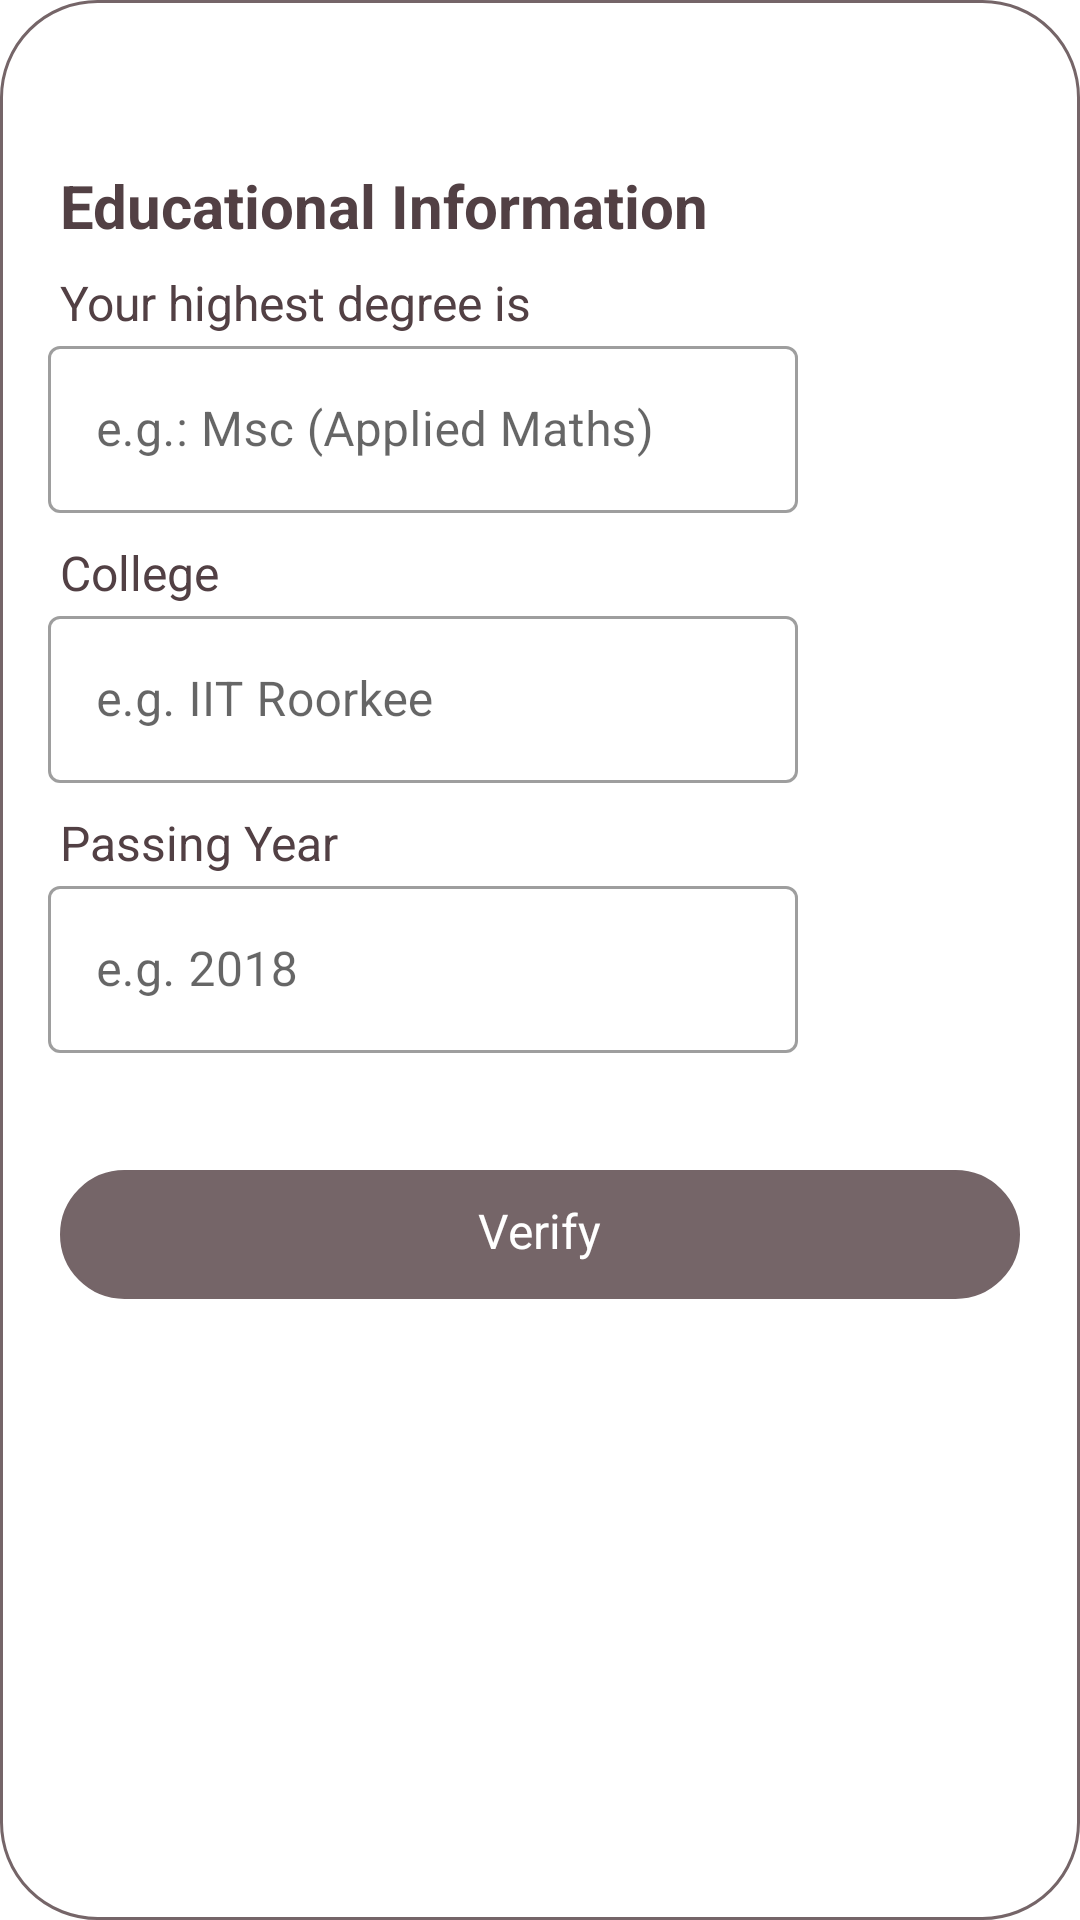

Here is an Android app screen rendered from its layout file. Give the layout XML and the strings, colors and styles it references.
<!-- AndroidManifest.xml: application theme Theme.JainShaadi -->
<!-- res/layout/activity_edit_education.xml -->
<?xml version="1.0" encoding="utf-8"?>
<RelativeLayout xmlns:android="http://schemas.android.com/apk/res/android"
    android:layout_width="wrap_content"
    android:layout_height="wrap_content"
    android:layout_gravity="center"
    android:background="@drawable/rounded_card_edit_card"
    android:paddingVertical="40dp">

    <LinearLayout
        android:layout_width="wrap_content"
        android:layout_height="wrap_content"
        android:gravity="center"
        android:layout_marginTop="15dp">
        <TextView
            android:layout_width="wrap_content"
            android:layout_height="wrap_content"
            android:layout_marginLeft="20dp"
            android:text="Educational Information"
            android:textSize="20dp"
            android:textStyle="bold"
            android:textColor="#524044"
            android:layout_gravity="center"/>
    </LinearLayout>

    <LinearLayout
        android:layout_width="wrap_content"
        android:layout_height="wrap_content"
        android:layout_marginHorizontal="20dp"
        android:layout_marginTop="50dp">

        <TextView
            android:layout_width="wrap_content"
            android:layout_height="wrap_content"
            android:text="Your highest degree is"
            android:textColor="#524044"
            android:textSize="16dp" />
    </LinearLayout>

    <com.google.android.material.textfield.TextInputLayout
        android:layout_width="wrap_content"
        android:layout_height="wrap_content"
        android:layout_marginTop="70dp"
        android:id="@+id/degreeTextInputLayout"
        android:hint="e.g.: Msc (Applied Maths)"
        style="@style/Widget.MaterialComponents.TextInputLayout.OutlinedBox">

        <com.google.android.material.textfield.TextInputEditText
            android:layout_width="250dp"
            android:layout_height="wrap_content"
            android:inputType="text"
            android:textSize="16dp"
            android:id="@+id/degreeEditText"
            android:textColor="@color/black"
            android:layout_marginHorizontal="16dp"/>

    </com.google.android.material.textfield.TextInputLayout>


    <LinearLayout
        android:layout_width="wrap_content"
        android:layout_height="wrap_content"
        android:layout_marginTop="140dp"
        android:layout_marginHorizontal="20dp">
        <TextView
            android:layout_width="wrap_content"
            android:layout_height="wrap_content"
            android:text="College"
            android:textSize="16dp"
            android:textColor="#524044"/>
    </LinearLayout>

    <com.google.android.material.textfield.TextInputLayout
        android:layout_width="wrap_content"
        android:layout_height="wrap_content"
        android:layout_marginTop="160dp"
        android:id="@+id/collegeTextInputLayout"
        style="@style/Widget.MaterialComponents.TextInputLayout.OutlinedBox">

        <com.google.android.material.textfield.TextInputEditText
            android:layout_width="250dp"
            android:layout_height="wrap_content"
            android:inputType="text"
            android:textSize="16dp"
            android:id="@+id/collegeEditText"
            android:textColor="@color/black"
            android:hint="e.g. IIT Roorkee"
            android:layout_gravity="center"
            android:layout_marginHorizontal="16dp"/>

    </com.google.android.material.textfield.TextInputLayout>


    <LinearLayout
        android:layout_width="wrap_content"
        android:layout_height="wrap_content"
        android:layout_marginTop="230dp"
        android:layout_marginHorizontal="20dp">
        <TextView
            android:layout_width="wrap_content"
            android:layout_height="wrap_content"
            android:text="Passing Year"
            android:textSize="16dp"
            android:textColor="#524044"/>
    </LinearLayout>
    <com.google.android.material.textfield.TextInputLayout
        android:layout_width="wrap_content"
        android:layout_height="wrap_content"
        android:layout_marginTop="250dp"
        android:id="@+id/yearTextInputLayout"
        style="@style/Widget.MaterialComponents.TextInputLayout.OutlinedBox">

        <com.google.android.material.textfield.TextInputEditText
            android:layout_width="250dp"
            android:layout_height="wrap_content"
            android:inputType="number"
            android:textSize="16dp"
            android:id="@+id/yearEditText"
            android:textColor="@color/black"
            android:hint="e.g. 2018"
            android:layout_gravity="center"
            android:layout_marginHorizontal="16dp"/>

    </com.google.android.material.textfield.TextInputLayout>


    <LinearLayout
        android:layout_width="match_parent"
        android:layout_height="43dp"
        android:id="@+id/Verify"
        android:layout_marginTop="350dp"
        android:layout_marginHorizontal="20dp"
        android:gravity="center"
        android:background="@drawable/rounded_card_background_next_disabled">
        <TextView
            android:id="@+id/Ver"
            android:layout_width="wrap_content"
            android:layout_height="24dp"
            android:text="Verify"
            android:textSize="16dp"
            android:textColor="#FFFFFF"
            android:layout_gravity="center"
            android:layout_marginHorizontal="16dp"
            />
    </LinearLayout>

</RelativeLayout>
<!-- resources referenced by this layout -->
<resources>
  <color name="black">#FF000000</color>
  <!-- drawable rounded_card_background_next_disabled (drawable) -->
  <?xml version="1.0" encoding="utf-8"?>
  <layer-list xmlns:android="http://schemas.android.com/apk/res/android">
      <item>
          <shape android:shape="rectangle" >
              <solid android:color="#756568" />
              
              <stroke
                  android:width="1dp"
                  android:color="#756568" />
              <corners android:radius="32dp" /> 
          </shape>
      </item>
  </layer-list>
  <!-- drawable rounded_card_edit_card (drawable) -->
  <?xml version="1.0" encoding="utf-8"?>
  <layer-list xmlns:android="http://schemas.android.com/apk/res/android">
      <item>
          <shape android:shape="rectangle">
              <solid android:color="#FFFFFF" />
              
              <stroke
                  android:width="1dp"
                  android:color="#756568"
                  />
              <corners android:radius="32dp" />
              
          </shape>
      </item>
  </layer-list>
  <style name="Theme.JainShaadi" parent="Theme.MaterialComponents.Light.DarkActionBar">
          
          <item name="colorPrimary">@color/purple_700</item>
          <item name="colorPrimaryVariant">@color/white</item>
          <item name="colorOnPrimary">@color/black</item>
  
          
          <item name="colorSecondary">#EF3B5F</item>
          <item name="colorSecondaryVariant">#EF3B5F</item>
          <item name="colorOnSecondary">@color/black</item>
  
          
          <item name="android:statusBarColor">?attr/colorPrimaryVariant</item>
          <item name="actionBarStyle">@style/WhiteActionBar</item>
  
          
          <item name="android:windowLightStatusBar">true</item>
      </style>
  <color name="purple_700">#756568</color>
  <color name="white">#FFFFFFFF</color>
  <style name="WhiteActionBar" parent="Widget.AppCompat.ActionBar">
          <item name="background">@android:color/white</item>
          <item name="android:elevation">0dp</item>
  
          
      </style>
</resources>
